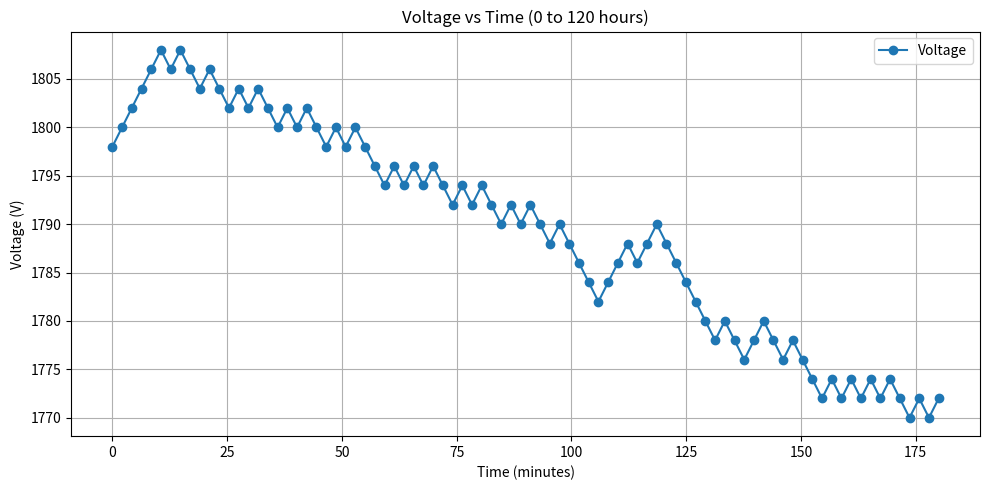

The script that saved this image:
import matplotlib.pyplot as plt
import re
data = """
phase: -119 new dac val: 1798

 phase: 754 new dac val: 1800

 phase: 814 new dac val: 1802

 phase: 242 new dac val: 1804

 phase: 944 new dac val: 1806

 phase: 607 new dac val: 1808

 phase: -1360 new dac val: 1806

 phase: 654 new dac val: 1808

 phase: -1536 new dac val: 1806

 phase: -380 new dac val: 1804

 phase: 383 new dac val: 1806

 phase: -2383 new dac val: 1804

 phase: -310 new dac val: 1802

 phase: 630 new dac val: 1804

 phase: -914 new dac val: 1802

 phase: 875 new dac val: 1804

 phase: -2110 new dac val: 1802

 phase: -130 new dac val: 1800

 phase: 910 new dac val: 1802

 phase: -2088 new dac val: 1800

 phase: 47 new dac val: 1802

 phase: -2152 new dac val: 1800

 phase: -1582 new dac val: 1798

 phase: 361 new dac val: 1800

 phase: -1687 new dac val: 1798

 phase: 260 new dac val: 1800

 phase: -2042 new dac val: 1798

 phase: -2154 new dac val: 1796

 phase: -323 new dac val: 1794

 phase: 911 new dac val: 1796

 phase: -50 new dac val: 1794

 phase: 740 new dac val: 1796

 phase: -1058 new dac val: 1794

 phase: 341 new dac val: 1796

 phase: -1441 new dac val: 1794

 phase: -581 new dac val: 1792

 phase: 713 new dac val: 1794

 phase: -1409 new dac val: 1792

 phase: 433 new dac val: 1794

 phase: -1319 new dac val: 1792

 phase: -209 new dac val: 1790

 phase: 636 new dac val: 1792

 phase: -879 new dac val: 1790

 phase: 43 new dac val: 1792

 phase: -1189 new dac val: 1790

 phase: -61 new dac val: 1788

 phase: 760 new dac val: 1790

 phase: -1226 new dac val: 1788

 phase: -1696 new dac val: 1786

 phase: -440 new dac val: 1784

 phase: -493 new dac val: 1782

 phase: 544 new dac val: 1784

 phase: 656 new dac val: 1786

 phase: 372 new dac val: 1788

 phase: -1383 new dac val: 1786

 phase: 262 new dac val: 1788

 phase: 568 new dac val: 1790

 phase: -670 new dac val: 1788

 phase: -2260 new dac val: 1786

 phase: -1852 new dac val: 1784

 phase: -1732 new dac val: 1782

 phase: -1124 new dac val: 1780

 phase: -218 new dac val: 1778

 phase: 552 new dac val: 1780

 phase: -556 new dac val: 1778

 phase: -1248 new dac val: 1776

 phase: 546 new dac val: 1778

 phase: 96 new dac val: 1780

 phase: -773 new dac val: 1778

 phase: -274 new dac val: 1776

 phase: 721 new dac val: 1778

 phase: -1922 new dac val: 1776

 phase: -987 new dac val: 1774

 phase: -354 new dac val: 1772

 phase: 802 new dac val: 1774

 phase: -1260 new dac val: 1772

 phase: 47 new dac val: 1774

 phase: -1368 new dac val: 1772

 phase: 127 new dac val: 1774

 phase: -623 new dac val: 1772

 phase: 430 new dac val: 1774

 phase: -1799 new dac val: 1772

 phase: -929 new dac val: 1770

 phase: 609 new dac val: 1772

 phase: -1094 new dac val: 1770

 phase: 425 new dac val: 1772




"""

# Extract DAC values using regex
dac_values = [int(match.group(2)) for match in re.finditer(r"phase: (-?\d+) new dac val: (\d+)", data)]
voltages = [0.180 + (dac / 1800) * (6.0 - 0.180) for dac in dac_values]
# Generate sample numbers as x-axis
num_samples = len(dac_values)
time_values = [i * (180) / (num_samples - 1) for i in range(num_samples)]

# Plotting
plt.figure(figsize=(10, 5))
plt.plot(time_values, dac_values, marker='o', linestyle='-', label='Voltage')
plt.xlabel('Time (minutes)')
plt.ylabel('Voltage (V)')
plt.title('Voltage vs Time (0 to 120 hours)')
plt.grid(True)
plt.legend()
plt.tight_layout()
plt.show()